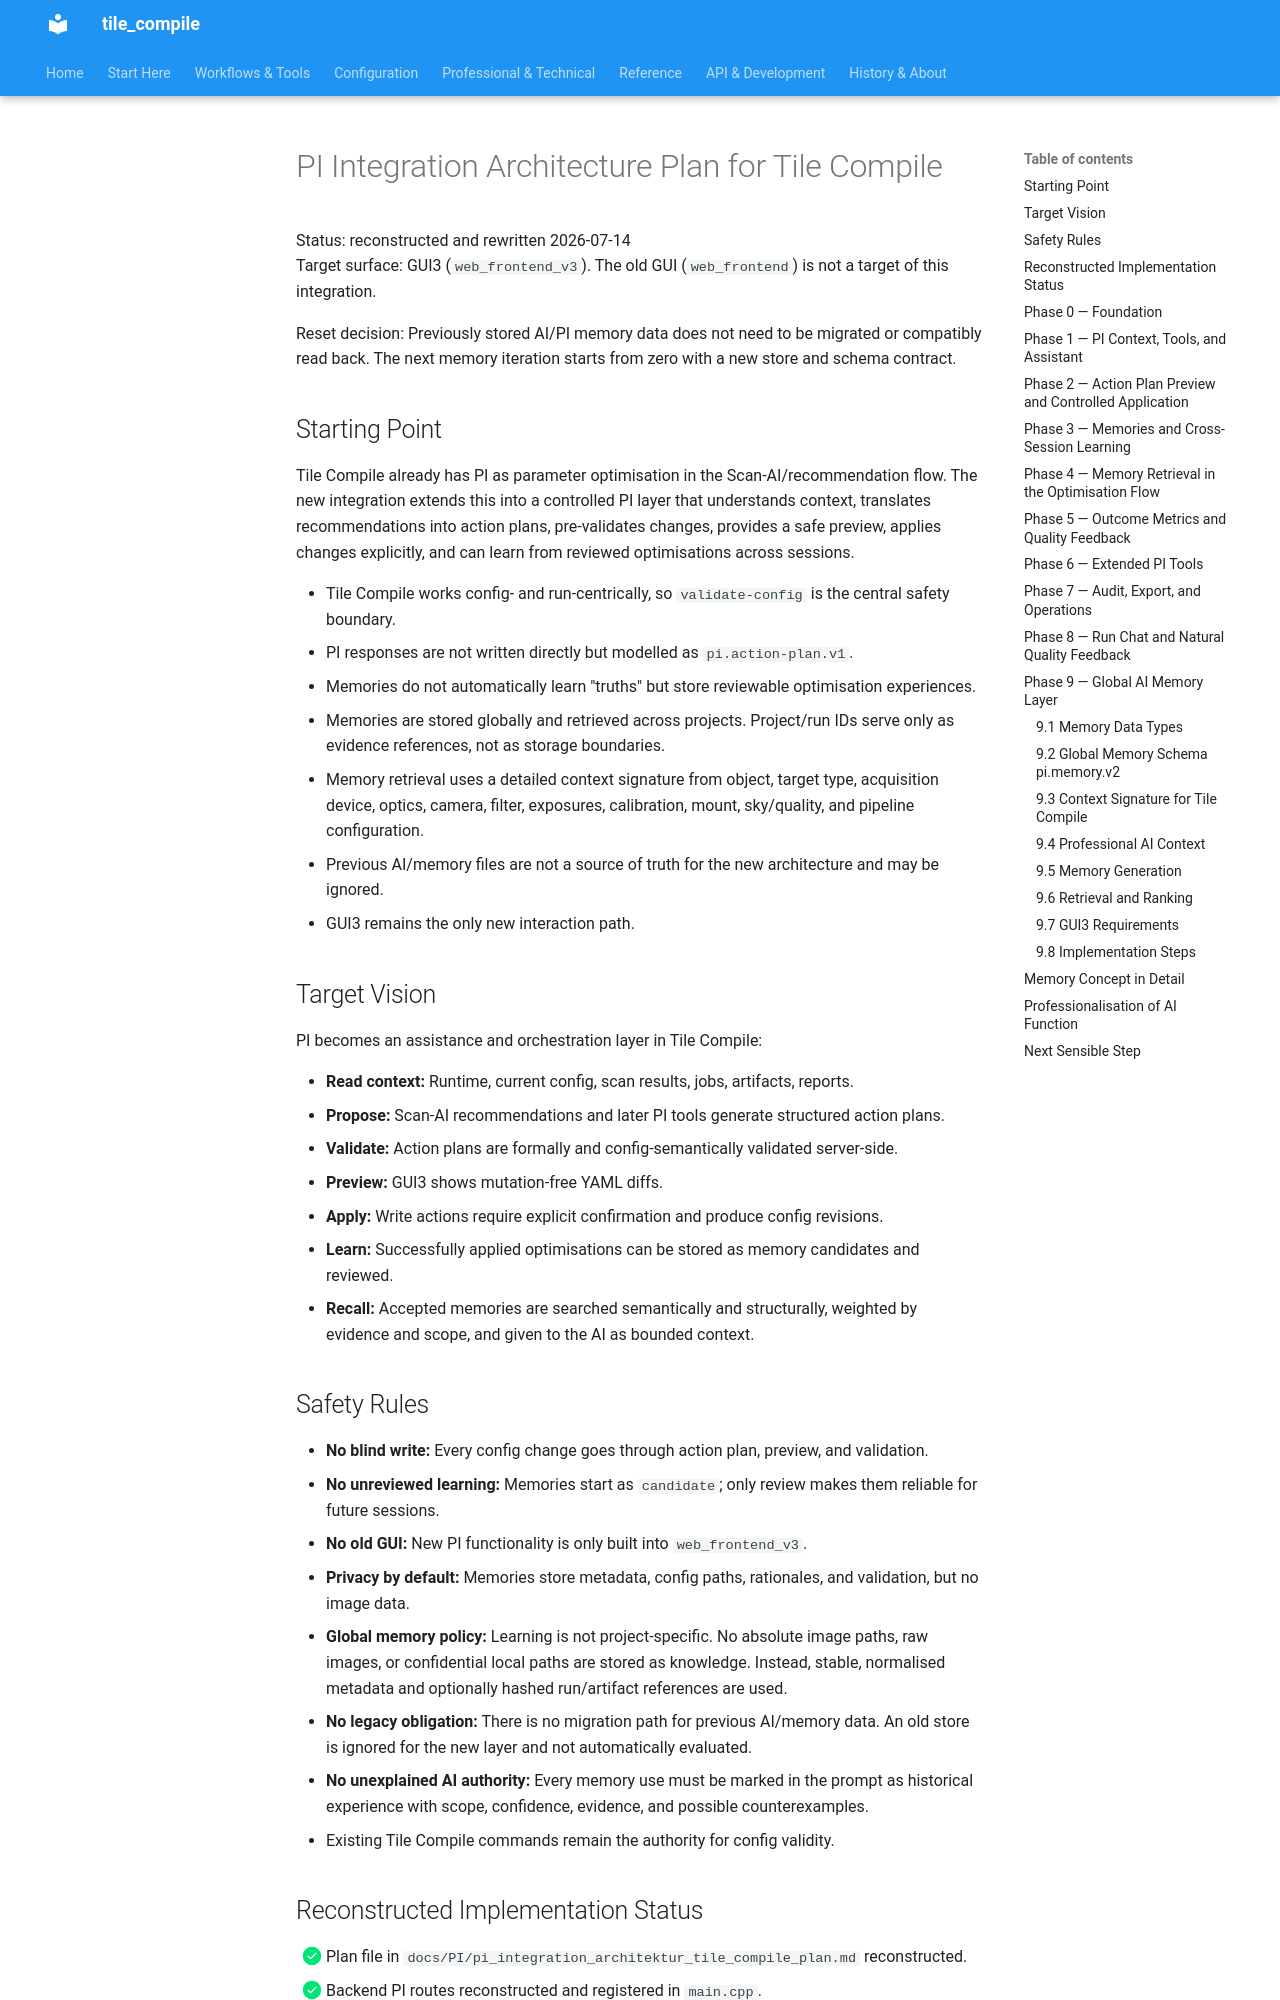

repository: jeamy/tile_compile · page: PI/attic/pi_integration_architecture_plan_en/index.html · generator: mkdocs

# PI Integration Architecture Plan for Tile Compile

Status: reconstructed and rewritten 2026-07-14  
Target surface: GUI3 (`web_frontend_v3`). The old GUI (`web_frontend`) is not a target of this integration.

Reset decision: Previously stored AI/PI memory data does not need to be migrated or
compatibly read back. The next memory iteration starts from zero with a new store
and schema contract.

## Starting Point

Tile Compile already has PI as parameter optimisation in the Scan-AI/recommendation flow. The new integration extends this into a controlled PI layer that understands context, translates recommendations into action plans, pre-validates changes, provides a safe preview, applies changes explicitly, and can learn from reviewed optimisations across sessions.

- Tile Compile works config- and run-centrically, so `validate-config` is the central safety boundary.
- PI responses are not written directly but modelled as `pi.action-plan.v1`.
- Memories do not automatically learn "truths" but store reviewable optimisation experiences.
- Memories are stored globally and retrieved across projects. Project/run IDs serve only as evidence references, not as storage boundaries.
- Memory retrieval uses a detailed context signature from object, target type, acquisition device, optics, camera, filter, exposures, calibration, mount, sky/quality, and pipeline configuration.
- Previous AI/memory files are not a source of truth for the new architecture and may be ignored.
- GUI3 remains the only new interaction path.

## Target Vision

PI becomes an assistance and orchestration layer in Tile Compile:

- **Read context:** Runtime, current config, scan results, jobs, artifacts, reports.
- **Propose:** Scan-AI recommendations and later PI tools generate structured action plans.
- **Validate:** Action plans are formally and config-semantically validated server-side.
- **Preview:** GUI3 shows mutation-free YAML diffs.
- **Apply:** Write actions require explicit confirmation and produce config revisions.
- **Learn:** Successfully applied optimisations can be stored as memory candidates and reviewed.
- **Recall:** Accepted memories are searched semantically and structurally, weighted by evidence and scope, and given to the AI as bounded context.

## Safety Rules

- **No blind write:** Every config change goes through action plan, preview, and validation.
- **No unreviewed learning:** Memories start as `candidate`; only review makes them reliable for future sessions.
- **No old GUI:** New PI functionality is only built into `web_frontend_v3`.
- **Privacy by default:** Memories store metadata, config paths, rationales, and validation, but no image data.
- **Global memory policy:** Learning is not project-specific. No absolute image paths, raw images, or confidential local paths are stored as knowledge. Instead, stable, normalised metadata and optionally hashed run/artifact references are used.
- **No legacy obligation:** There is no migration path for previous AI/memory data. An old store is ignored for the new layer and not automatically evaluated.
- **No unexplained AI authority:** Every memory use must be marked in the prompt as historical experience with scope, confidence, evidence, and possible counterexamples.
- Existing Tile Compile commands remain the authority for config validity.
